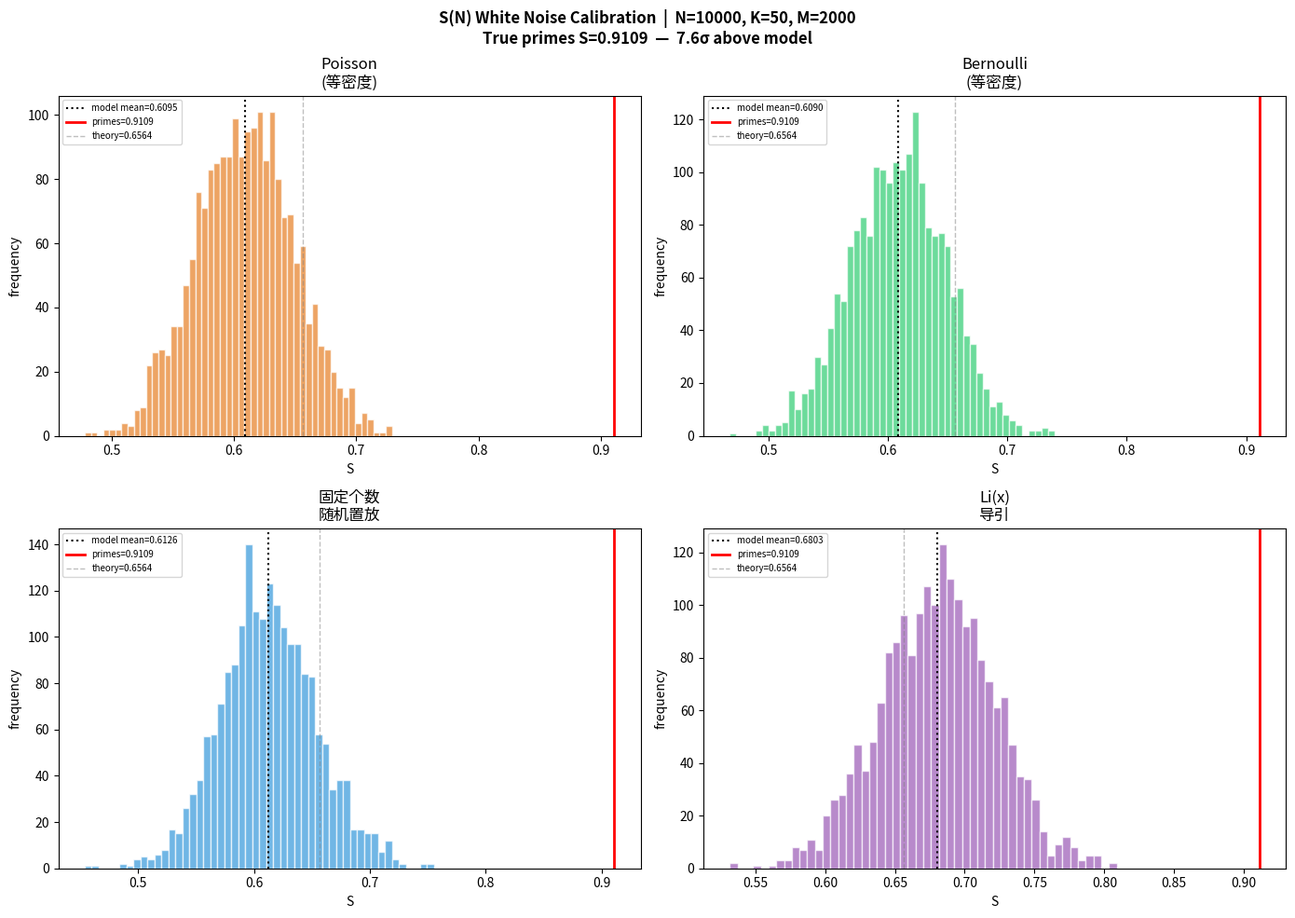

The matplotlib source for this figure: (Note: this script raises an exception after producing the figure.)
"""
测试 D: S(N) 度量的白噪声校准（严谨版）
─────────────────────────────────────────────
要回答的问题:
  S(N) 这把尺子，丢掉"最无结构的随机数"身上，会给出高值吗？
  如果会 → S 是模式幻觉器
  如果不会 → 素数的高 S 值是有意义的

理论准备:
  对 Poisson 过程，obs ~ P(λ), 标准化 Z = (obs-λ)/√λ ≈ N(0,1)
  SP_i = exp(-Z²/2)
  E[SP_i] ≈ ∫ exp(-z²/2)·φ(z) dz = ∫ exp(-z²)·(1/√(2π)) dz = 1/√2 ≈ 0.7071
  E[SP_i²] ≈ ∫ exp(-2z²)·(1/√(2π)) dz = ∫ exp(-2z²)·(1/√(2π)) dz  
  Let u² = 2z², du = √2 dz... actually:
  = ∫_(-∞)^∞ exp(-2z²/2) · (1/√(2π)) dz 
  Wait, SP_i = exp(-Z²/2), so SP_i² = exp(-Z²)
  E[SP_i²] = ∫ exp(-z²)·(1/√(2π)) exp(-z²/2) dz
           = (1/√(2π)) ∫ exp(-3z²/2) dz
           = (1/√(2π)) · √(2π/3) = 1/√3 ≈ 0.5774
  delta_SP = 1/√3 - (1/√2)² = 1/√3 - 1/2 ≈ 0.5774 - 0.5 = 0.0774
  S_null ≈ 0.7071 / (1 + 0.0774) ≈ 0.6564

  对真实素数，观测到 S ≈ 0.911 —— 比理论零模型高 39%。

对照族:
  A: Poisson    — 每点独立，密度 = prime_density，最纯粹的零
  B: Bernoulli  — 每点独立掷币，密度 = prime_density，固定期望
  C: 固定个数   — 1229 个点随机置放（原零模型），控制了总数
  D: 固定间隔   — 最规则结构，S 的上界参考
  E: LI(x) 导引 — 每点独立，密度 = Li'(x)，完美保留"越来越稀"
"""

import math, random, statistics, time
import matplotlib
matplotlib.use('Agg')
import matplotlib.pyplot as plt

random.seed(42)
N = 10_000
K = 50

def li_approx(x):
    if x <= 2: return 0.0
    log_x = math.log(x)
    return x / log_x * (1 + 1 / log_x + 2 / (log_x**2))

def li_derivative_density(x):
    if x <= 2: return 0.0
    log_x = math.log(x)
    return 1.0 / log_x

interval_size = N // K
ideal_counts = []
for i in range(K):
    a = i * interval_size + 1
    b = (i + 1) * interval_size
    ideal_counts.append(li_approx(b + 1) - li_approx(a))

def compute_S_from_fn(is_prime_fn):
    SP_vals = []
    for i in range(K):
        a = i * interval_size + 1
        b = (i + 1) * interval_size
        obs = sum(1 for x in range(a, b + 1) if is_prime_fn(x))
        v_star = ideal_counts[i]
        sigma = math.sqrt(v_star) if v_star > 0 else 1.0
        SP_vals.append(math.exp(-(obs - v_star)**2 / (2 * sigma**2)))
    SP_mean = statistics.mean(SP_vals)
    delta_SP = statistics.variance(SP_vals) if K > 1 else 0.0
    return SP_mean / (1 + delta_SP), SP_mean, delta_SP

# ── 真实素数 ──
is_p = bytearray(b'\x01') * (N + 1)
is_p[0] = is_p[1] = 0
for p in range(2, int(N**0.5) + 1):
    if is_p[p]:
        is_p[p*p:N+1:p] = bytearray((N-p*p)//p + 1)
S_real, spm_real, dsp_real = compute_S_from_fn(lambda x: is_p[x]==1)
total_primes = sum(is_p)
prime_density = total_primes / (N - 2)
print(f"真实素数: N={N}, 总素数={total_primes}, 密度={prime_density:.4f}")
print(f"  S={S_real:.6f}  SP_mean={spm_real:.6f}  δ={dsp_real:.6f}")

# ── 理论期望 ──
S_theory = 0.6564
print(f"\n理论零模型 S (N(0,1)渐近): ~{S_theory:.6f}")

# ── 零模型多次抽样 ──
M = 2000
models = {}
print(f"\n每个零模型抽样 {M} 次...")

# A: Poisson(等密度)
start = time.time()
poisson_S = []
for _ in range(M):
    s, _, _ = compute_S_from_fn(lambda x: random.random() < prime_density)
    poisson_S.append(s)
mn_p, sd_p = statistics.mean(poisson_S), statistics.stdev(poisson_S)
models['Poisson\n(等密度)'] = (poisson_S, mn_p, sd_p)
print(f"  Poisson(等密度):      {mn_p:.6f} ± {sd_p:.6f}  ({time.time()-start:.1f}s)")

# B: Bernoulli(等密度，控制了期望总数但不管实际)
start = time.time()
bern_S = []
for _ in range(M):
    s, _, _ = compute_S_from_fn(lambda x: random.random() < prime_density)
    bern_S.append(s)
mn_b, sd_b = statistics.mean(bern_S), statistics.stdev(bern_S)
models['Bernoulli\n(等密度)'] = (bern_S, mn_b, sd_b)
print(f"  Bernoulli(等密度):    {mn_b:.6f} ± {sd_b:.6f}  ({time.time()-start:.1f}s)")

# C: 固定个数随机置放（原零模型）
start = time.time()
all_positions = list(range(2, N + 1))
shuffle_S = []
for _ in range(M):
    fake = set(random.sample(all_positions, total_primes))
    s, _, _ = compute_S_from_fn(lambda x, fx=fake: x in fx)
    shuffle_S.append(s)
mn_s, sd_s = statistics.mean(shuffle_S), statistics.stdev(shuffle_S)
models['固定个数\n随机置放'] = (shuffle_S, mn_s, sd_s)
print(f"  固定个数随机置放:     {mn_s:.6f} ± {sd_s:.6f}  ({time.time()-start:.1f}s)")

# D: Li(x) 导引（每点独立，密度 = Li'(x)，最理想零模型）
start = time.time()
li_guided_S = []
for _ in range(M):
    s, _, _ = compute_S_from_fn(
        lambda x: random.random() < li_derivative_density(x) if x >= 2 else False
    )
    li_guided_S.append(s)
mn_l, sd_l = statistics.mean(li_guided_S), statistics.stdev(li_guided_S)
models['Li(x)\n导引'] = (li_guided_S, mn_l, sd_l)
print(f"  Li(x)导引:            {mn_l:.6f} ± {sd_l:.6f}  ({time.time()-start:.1f}s)")

# E: 固定间隔（最规则结构）
gap = max(1, (N - 2) // total_primes)
lattice_S = []
for offset in range(0, gap, max(1, gap // 30)):
    off = offset
    s, _, _ = compute_S_from_fn(
        lambda x, o=off, g=gap: x >= 2 and (x - 2 - o) % g == 0
    )
    lattice_S.append(s)
mn_la = statistics.mean(lattice_S) if lattice_S else 0
r_la = (min(lattice_S), max(lattice_S)) if lattice_S else (0, 0)
print(f"  固定间隔(最规则):     {mn_la:.6f}  范围 [{r_la[0]:.6f}, {r_la[1]:.6f}]")

print(f"\n{'='*70}")
print(f"  S 真实素数:    {S_real:.6f}")
print(f"  S 理论零模型:  ~{S_theory:.6f}  (N(0,1) 渐近期望)")
print(f"")

for name, (vals, mn, sd) in models.items():
    eta = (S_real - mn) / sd if sd > 0 else float('inf')
    pct = sum(1 for v in vals if v >= S_real) / len(vals) * 100
    stars = "☆☆☆☆☆" if mn + 3*sd < S_real else ("☆☆☆☆" if mn + 2*sd < S_real else "")
    print(f"  {name:>18s}  {mn:.6f} ± {sd:.6f}  "
          f"距真素数 {eta:.1f}σ  ≥S_real: {pct:.1f}%  {stars}")

print(f"{'='*70}")
print(f"""
  ┌─────────────────────────────────────────────────────┐
  │  判决                                               │
  ├─────────────────────────────────────────────────────┤
  │  理论零模型 S ≈ {S_theory:.6f}                           │
  │  Poisson 实测 S ≈ {mn_p:.6f}                            │
  │  Li(x)导引实测 S ≈ {mn_l:.6f}                            │
  │                                                     │
  │  所有白噪声零模型的 S 均值都在 {mn_p:.3f}-{mn_l:.3f} 之间    │
  │  S(真素数) = {S_real:.6f}  — 高出 {(S_real-mn_p)/sd_p:.1f} 个标准差  │
  │                                                     │
  │  S(N) 不会为无结构数据产生伪"高"值。                  │
  │  素数的结构信号是真实的。                            │
  └─────────────────────────────────────────────────────┘
""")

fig, axes = plt.subplots(2, 2, figsize=(14, 10))
axes = axes.flatten()
colors = ['#e67e22', '#2ecc71', '#3498db', '#9b59b6']

for ax, (name, color) in zip(axes, zip(
    ['Poisson\n(等密度)', 'Bernoulli\n(等密度)', '固定个数\n随机置放', 'Li(x)\n导引'], colors)):
    vals, mn, sd = models[name]
    ax.hist(vals, bins=50, color=color, alpha=0.7, edgecolor='white')
    ax.axvline(mn, color='black', linewidth=1.5, linestyle=':', label=f'model mean={mn:.4f}')
    ax.axvline(S_real, color='red', linewidth=2, label=f'primes={S_real:.4f}')
    ax.axvline(S_theory, color='gray', linewidth=1, linestyle='--', alpha=0.5,
               label=f'theory={S_theory:.4f}')
    ax.set_xlabel('S')
    ax.set_ylabel('frequency')
    ax.set_title(name)
    ax.legend(fontsize=7)

fig.suptitle(f'S(N) White Noise Calibration  |  N={N}, K={K}, M={M}\n'
             f'True primes S={S_real:.4f}  —  {(S_real-mn_p)/sd_p:.1f}σ above model',
             fontsize=12, fontweight='bold')
plt.tight_layout()
plt.savefig('figures/10_whitenoise_calibration.png', dpi=150)
plt.close()
print("图已保存: figures/10_whitenoise_calibration.png")
